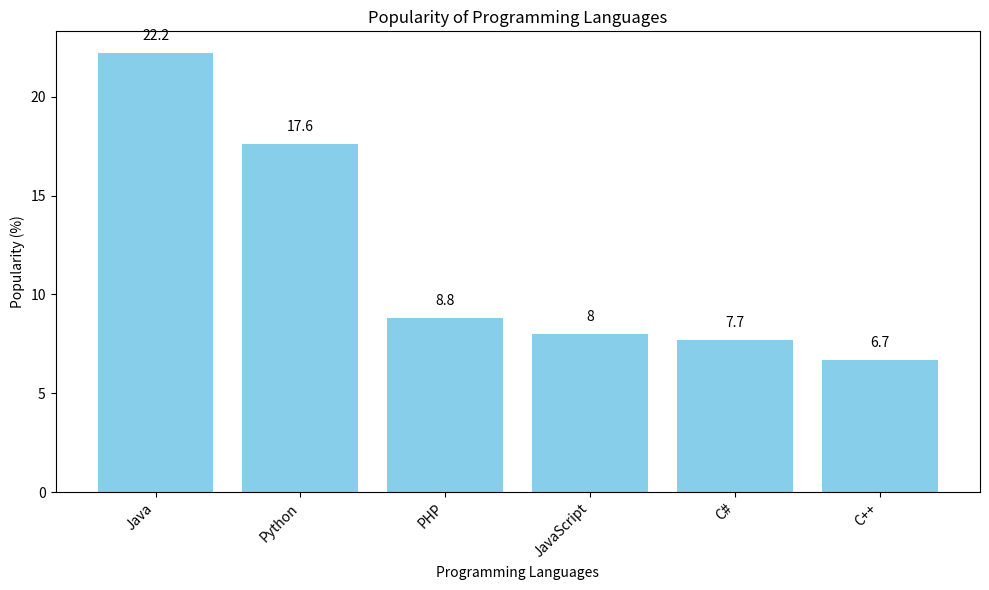

Python code for this plot:
import matplotlib.pyplot as plt

languages = ["Java", "Python", "PHP", "JavaScript", "C#", "C++"]
popularity = [22.2, 17.6, 8.8, 8, 7.7, 6.7]

plt.figure(figsize=(10, 6))

plt.bar(languages, popularity, color='skyblue')

plt.xlabel('Programming Languages')
plt.ylabel('Popularity (%)')
plt.title('Popularity of Programming Languages')

for i, value in enumerate(popularity):
    plt.text(i, value + 0.5, str(value), ha='center', va='bottom')

plt.xticks(rotation=45, ha="right")

plt.tight_layout()
plt.show()
